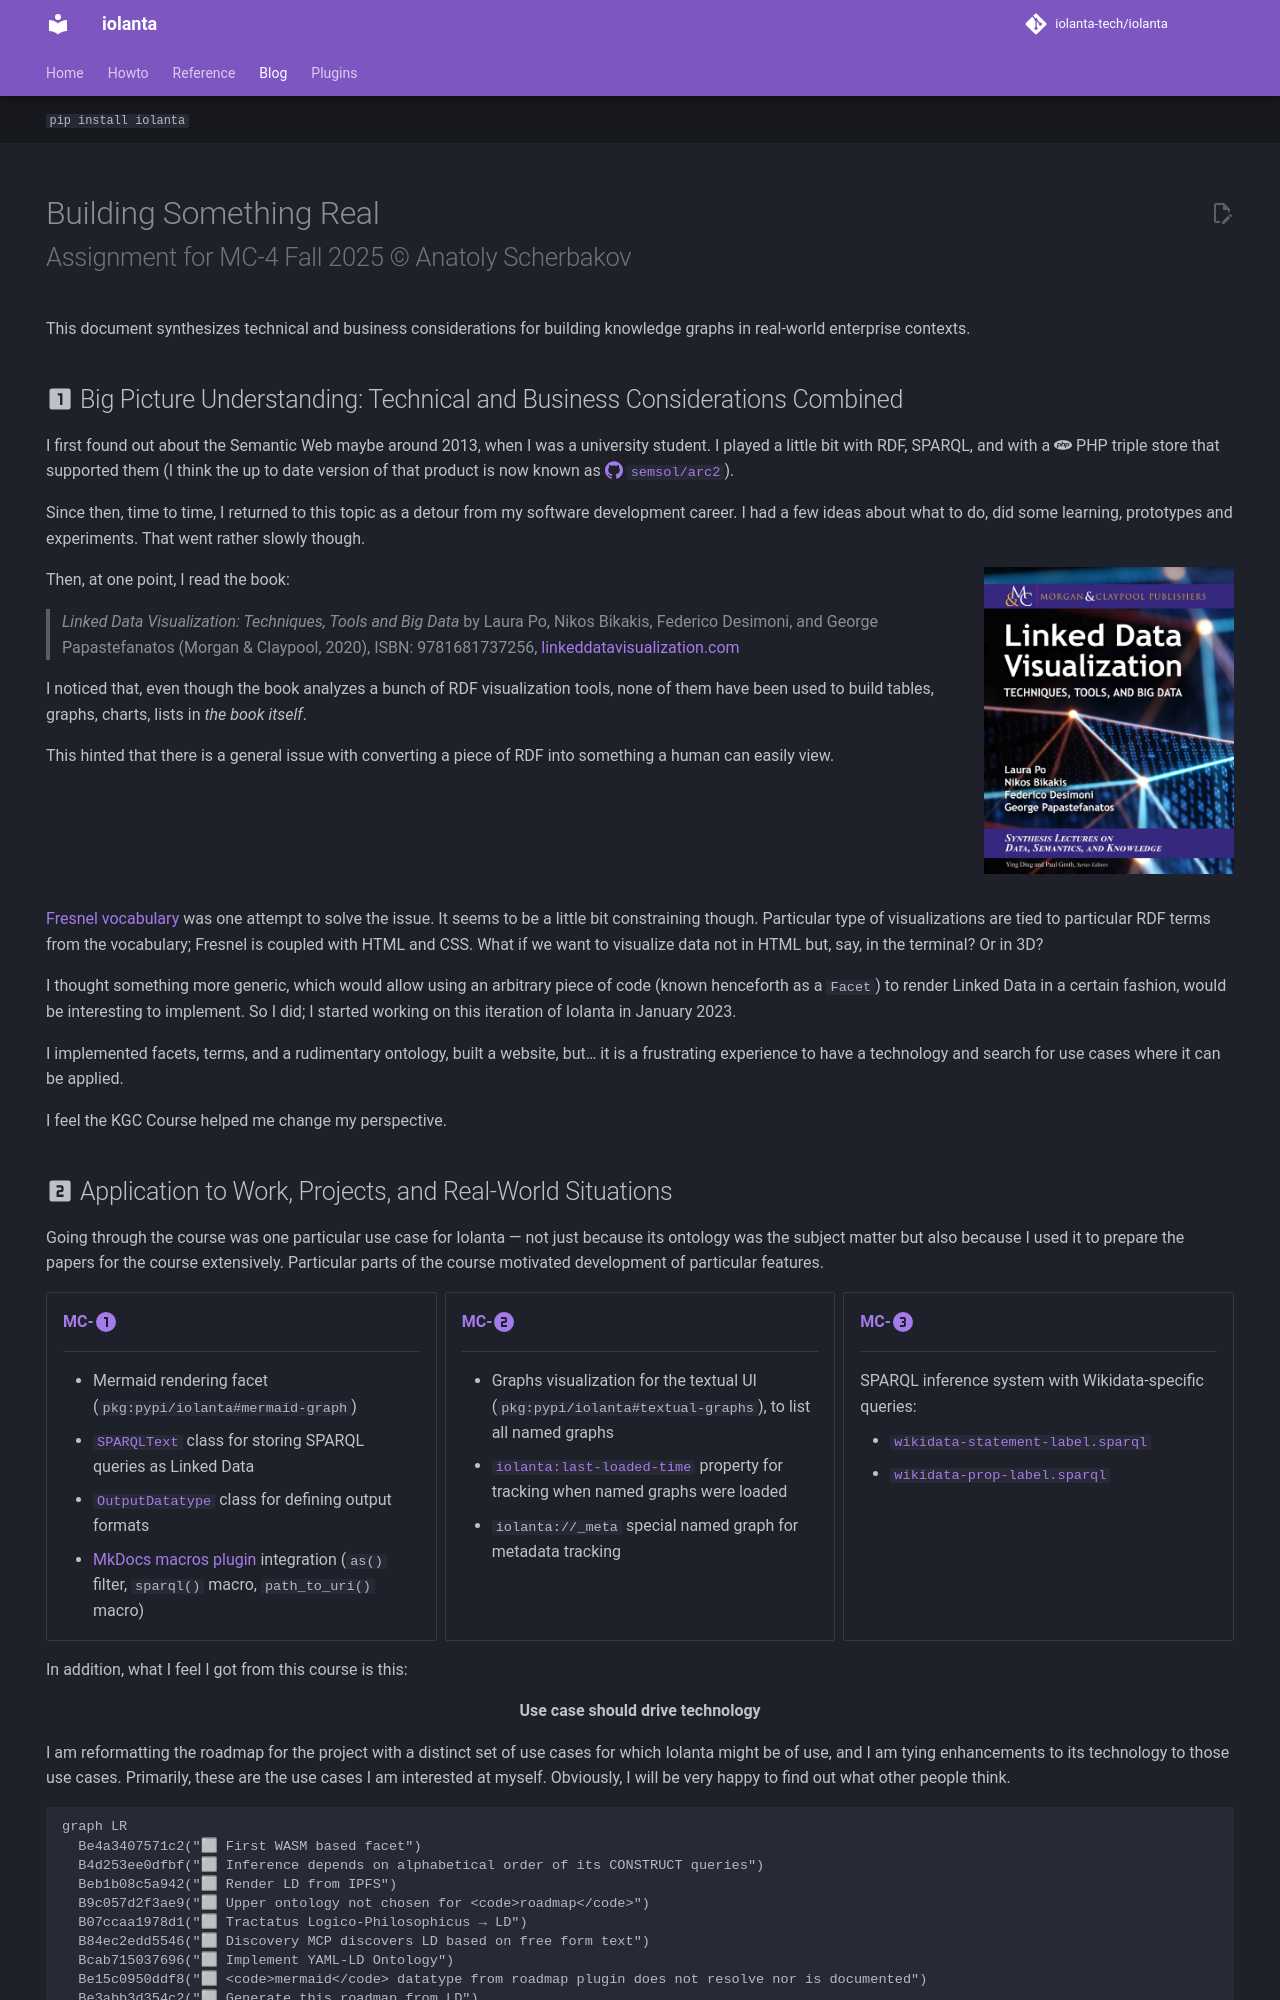

repository: iolanta-tech/iolanta · page: blog/knowledge-graph-assignment/mc4/index.html · generator: mkdocs

---
date: 2025-01-27
title: "Knowledge Graph Design: Building Something Real"
subtitle: "Reflections on technical and business considerations in enterprise knowledge graphs"
exclude_from_blog: true
hide:
  - navigation
  - toc
---

# Building Something Real<br/><small>Assignment for MC-4 Fall 2025 © Anatoly Scherbakov</small>

This document synthesizes technical and business considerations for building knowledge graphs in real-world enterprise contexts.

## :material-numeric-1-box: Big Picture Understanding: Technical and Business Considerations Combined

I first found out about the Semantic Web maybe around 2013, when I was a university student. I played a little bit with RDF, SPARQL, and with a :simple-php: PHP triple store that supported them (I think the up to date version of that product is now known as [:simple-github: `semsol/arc2`](https://github.com/semsol/arc2)).

Since then, time to time, I returned to this topic as a detour from my software development career. I had a few ideas about what to do, did some learning, prototypes and experiments. That went rather slowly though.

![Linked Data Visualization book cover](data_visualization_book_cover.jpg){ align="right" width="250px" }

Then, at one point, I read the book:

> *Linked Data Visualization: Techniques, Tools and Big Data* by Laura Po, Nikos Bikakis, Federico Desimoni, and George Papastefanatos (Morgan & Claypool, 2020), ISBN: 9781681737256, [linkeddatavisualization.com](https://www.linkeddatavisualization.com/)

I noticed that, even though the book analyzes a bunch of RDF visualization tools, none of them have been used to build tables, graphs, charts, lists in *the book itself*.

This hinted that there is a general issue with converting a piece of RDF into something a human can easily view.

<br clear="both" />

[Fresnel vocabulary](https://www.w3.org/2005/04/fresnel-info/) was one attempt to solve the issue. It seems to be a little bit constraining though. Particular type of visualizations are tied to particular RDF terms from the vocabulary; Fresnel is coupled with HTML and CSS. What if we want to visualize data not in HTML but, say, in the terminal? Or in 3D?

I thought something more generic, which would allow using an arbitrary piece of code (known henceforth as a `Facet`) to render Linked Data in a certain fashion, would be interesting to implement. So I did; I started working on this iteration of Iolanta in January 2023.

I implemented facets, terms, and a rudimentary ontology, built a website, but… it is a frustrating experience to have a technology and search for use cases where it can be applied. 

I feel the KGC Course helped me change my perspective.
